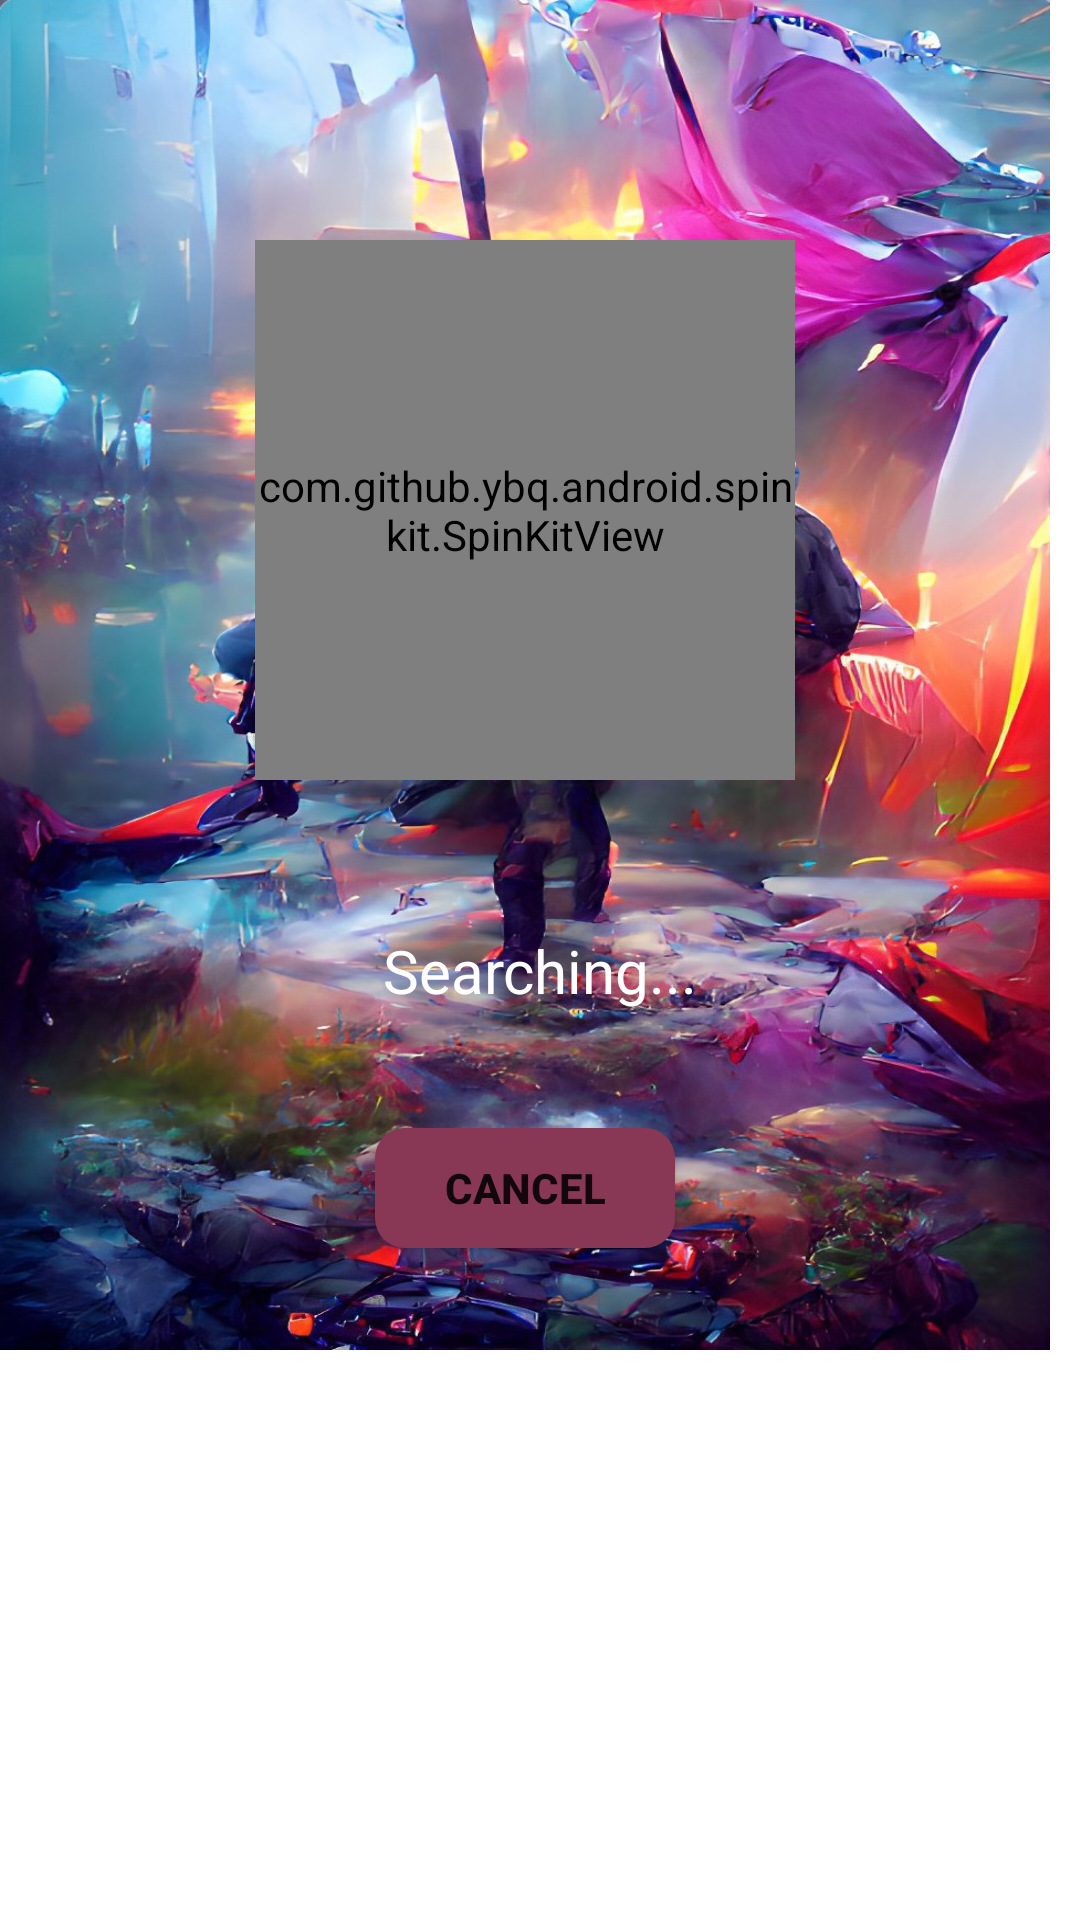

Write the Android layout XML for this screen, with the resource values it uses.
<!-- AndroidManifest.xml: application theme Theme.PlayTogether -->
<!-- res/layout/dialog_fragment.xml -->
<?xml version="1.0" encoding="utf-8"?>
<RelativeLayout xmlns:android="http://schemas.android.com/apk/res/android"
    xmlns:app="http://schemas.android.com/apk/res-auto"
    xmlns:tools="http://schemas.android.com/tools"
    android:layout_width="match_parent"
    android:layout_height="match_parent">


    <LinearLayout
        android:layout_width="350dp"
        android:layout_height="450dp"
        android:id="@+id/dialog_fragment_background"
        android:background="@drawable/dialog_other"
        android:orientation="vertical">

        <ImageView
            android:layout_width="40dp"
            android:id="@+id/close_dialog"
            android:visibility="invisible"
            android:src="@drawable/ic_close"
            android:layout_gravity="right"
            android:layout_height="40dp"/>
        <LinearLayout
            android:layout_width="match_parent"
            android:layout_height="match_parent"
            android:paddingTop="40dp"
            android:orientation="vertical">

            <com.github.ybq.android.spinkit.SpinKitView
                xmlns:app="http://schemas.android.com/apk/res-auto"
                android:id="@+id/spin_kit"
                style="@style/SpinKitView.Large.MultiplePulse"
                android:layout_width="180dp"
                android:layout_height="180dp"
                android:layout_gravity="center"
                app:SpinKit_Color="@color/bgEndColor" />


            <LinearLayout
                android:layout_width="match_parent"
                android:layout_height="match_parent"
                android:paddingTop="50dp"
                android:orientation="vertical">

                <TextView
                    android:layout_width="match_parent"
                    android:layout_height="wrap_content"
                    android:gravity="center"
                    android:id="@+id/dialog_fragment_textV"
                    android:text="Searching..."
                    android:paddingLeft="10dp"
                    android:textColor="@color/white"
                    android:textSize="20dp" />

                <LinearLayout
                    android:layout_width="match_parent"
                    android:paddingTop="39dp"
                    android:layout_height="match_parent"
                    android:orientation="vertical">

                    <Button
                        android:background="@drawable/main_button_bg"
                        app:backgroundTint="@null"
                        android:id="@+id/match_cancel"
                        android:layout_width="100dp"
                        android:layout_height="40dp"
                        android:text="Cancel"
                        android:textStyle="bold"
                        android:layout_gravity="center_horizontal" />

                </LinearLayout>

            </LinearLayout>

        </LinearLayout>


    </LinearLayout>


</RelativeLayout>
<!-- resources referenced by this layout -->
<resources>
  <color name="bgEndColor">#48395D</color>
  <color name="white">#FFFFFFFF</color>
  <!-- drawable dialog_other: jpg bitmap (drawable, 335069 bytes) -->
  <!-- drawable main_button_bg (drawable) -->
  <?xml version="1.0" encoding="utf-8"?>
  <selector xmlns:android="http://schemas.android.com/apk/res/android">
      <item android:state_enabled="false" android:state_focused="false">
  
          <shape android:shape="rectangle">
  
              <solid android:color="@color/mainButtonColor"/>
              <corners android:radius="10dp"/>
              <size android:height="62dp" android:width="207dp"/>
  
  
          </shape>
  
      </item>
  </selector>
  <style name="Theme.PlayTogether" parent="Theme.MaterialComponents.DayNight.NoActionBar">
          
          <item name="colorPrimary">@color/purple_500</item>
          <item name="colorPrimaryVariant">@color/purple_700</item>
          <item name="colorOnPrimary">@color/white</item>
          
          <item name="colorSecondary">@color/teal_200</item>
          <item name="colorSecondaryVariant">@color/teal_700</item>
          <item name="colorOnSecondary">@color/black</item>
          
          <item name="android:statusBarColor" tools:targetApi="l">?attr/colorPrimaryVariant</item>
          
          <item name="android:windowNoTitle">true</item>
          <item name="android:windowFullscreen">false</item>
          <item name="android:windowActionBar">false</item>
  
  
      </style>
  <color name="mainButtonColor">#883755</color>
  <color name="purple_500">#011F32</color>
  <color name="purple_700">#011F32</color>
  <color name="teal_200">#FF03DAC5</color>
  <color name="teal_700">#FF018786</color>
  <color name="black">#FF000000</color>
</resources>
